The GitHub repository Poilik/50.039-Deep-Learning-Butterfly-Classification contains a labelled image folder "final_dataset" with 2 categories: non-hybrid, hybrid. Examples follow, each with its label.

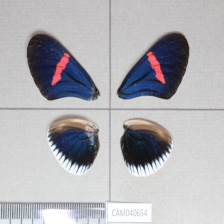
Label: non-hybrid

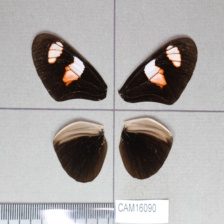
Label: non-hybrid

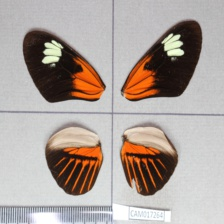
Label: hybrid

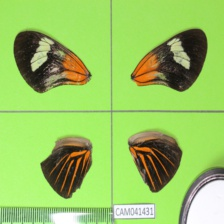
Label: non-hybrid

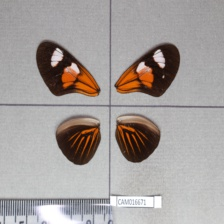
Label: hybrid

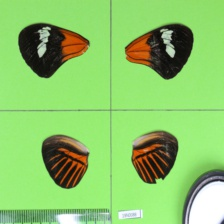
Label: non-hybrid
